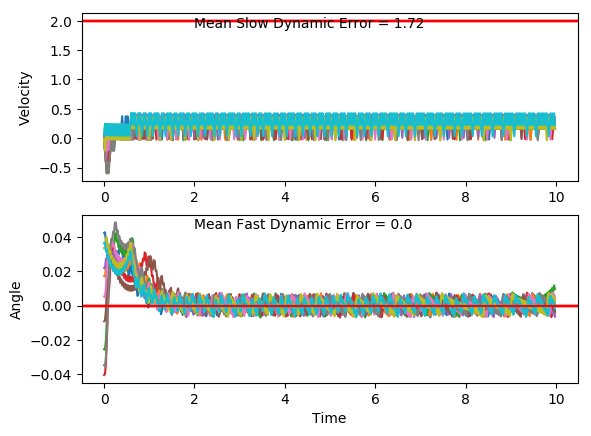

The data file committed next to this chart (first rows):
x, xdot, theta, thetadot, x, xdot, theta, thetadot, x.1, xdot.1, theta.1, thetadot.1, x.1.1, xdot.1.1, theta.1.1, thetadot.1.1, x.1.1.1, xdot.1.1.1, theta.1.1.1, thetadot.1.1.1, x.1.1.1.1, xdot.1.1.1.1, theta.1.1.1.1, thetadot.1.1.1.1
-4.0, 0.04991, 0.03644, 0.0195, -4.0, -0.01611, 0.03362, -0.00551, -4.0, -0.01389, -0.03483, -0.02569, -4.0, -0.003322, 0.005354, -0.0242, -4.0, 0.002433, -0.009189, 0.01584, -4.0, 0.02408, 0.02205, -0.02148
-3.999, 0.2445, 0.03683, -0.2615, -4, -0.2117, 0.03351, 0.2976, -4, -0.2085, -0.03534, 0.2558, -4, -0.1985, 0.00487, 0.2702, -4, -0.1926, -0.008872, 0.3056, -4, -0.1714, 0.02163, 0.2781
-3.994, 0.04887, 0.03161, 0.04261, -4.005, -0.01707, 0.03946, 0.01566, -4.004, -0.4031, -0.03022, 0.5371, -4.004, -0.3937, 0.01027, 0.5644, -4.004, -0.3876, -0.00276, 0.5955, -4.003, 0.02346, 0.02719, -0.00771
-3.993, 0.2435, 0.03246, -0.2399, -4.005, 0.1775, 0.03977, -0.2643, -4.013, -0.5978, -0.01948, 0.8201, -4.012, -0.1987, 0.02156, 0.275, -4.012, -0.1924, 0.00915, 0.3019, -4.002, -0.172, 0.02703, 0.2934
-3.988, 0.04795, 0.02766, 0.0628, -4.001, -0.0182, 0.03449, 0.04064, -4.024, -0.4024, -0.003079, 0.5214, -4.016, -0.003928, 0.02706, -0.01085, -4.015, 0.002601, 0.01519, 0.01215, -4.006, 0.02268, 0.0329, 0.009389
-3.987, 0.2427, 0.02892, -0.221, -4.002, 0.1764, 0.0353, -0.241, -4.033, -0.5975, 0.007349, 0.8131, -4.016, -0.1994, 0.02684, 0.2902, -4.015, -0.1927, 0.01543, 0.3096, -4.005, 0.2173, 0.03309, -0.2727
-3.982, 0.04714, 0.02449, 0.08064, -3.998, -0.0192, 0.03048, 0.06264, -4.044, -0.4025, 0.02361, 0.5227, -4.02, -0.004698, 0.03265, 0.006144, -4.019, 0.002163, 0.02162, 0.02181, -4.001, 0.02174, 0.02763, 0.0302
-3.982, 0.2419, 0.02611, -0.2042, -3.999, 0.1755, 0.03173, -0.2203, -4.053, -0.2077, 0.03407, 0.2376, -4.02, -0.2003, 0.03277, 0.3089, -4.019, -0.1933, 0.02206, 0.3212, -4.001, 0.2165, 0.02824, -0.2536
-3.977, 0.04642, 0.02202, 0.09658, -3.995, -0.02009, 0.02733, 0.08225, -4.057, -0.01305, 0.03882, -0.04415, -4.024, -0.005633, 0.03895, 0.02678, -4.023, 0.001539, 0.02848, 0.03559, -3.996, 0.02094, 0.02317, 0.04782
-3.976, 0.2412, 0.02395, -0.1891, -3.995, 0.1746, 0.02897, -0.2017, -4.057, -0.2087, 0.03794, 0.2605, -4.024, 0.1889, 0.03949, -0.2534, -4.023, 0.1962, 0.0292, -0.248, -3.996, -0.1745, 0.02412, 0.3477
-3.971, 0.04576, 0.02017, 0.1111, -3.992, -0.02089, 0.02494, 0.09999, -4.061, -0.01415, 0.04315, -0.01995, -4.02, -0.006753, 0.03442, 0.0515, -4.019, 0.0007142, 0.02424, 0.05377, -3.999, 0.02026, 0.03108, 0.06274
-3.97, 0.2406, 0.02239, -0.1752, -3.992, 0.1739, 0.02694, -0.1847, -4.061, -0.2099, 0.04275, 0.286, -4.021, 0.1879, 0.03545, -0.2301, -4.019, 0.1955, 0.02531, -0.2312, -3.999, 0.2149, 0.03233, -0.22
-3.965, 0.04516, 0.01889, 0.1245, -3.989, -0.02163, 0.02324, 0.1163, -4.066, -0.01537, 0.04847, 0.007123, -4.017, -0.007751, 0.03085, 0.07353, -4.015, 6.141154885536126e-06, 0.02069, 0.06939, -3.995, 0.01936, 0.02793, 0.08272
-3.964, 0.24, 0.02138, -0.1622, -3.989, 0.1731, 0.02557, -0.1689, -4.066, 0.179, 0.04861, -0.2699, -4.017, 0.1869, 0.03232, -0.2093, -4.015, 0.1948, 0.02208, -0.2167, -3.994, 0.2141, 0.02959, -0.201
-3.959, 0.04458, 0.01814, 0.1372, -3.986, -0.02233, 0.02219, 0.1317, -4.062, -0.01676, 0.04321, 0.03773, -4.013, -0.008653, 0.02813, 0.09343, -4.011, -0.000605, 0.01774, 0.08287, -3.99, 0.01854, 0.02556, 0.1008
-3.959, 0.2394, 0.02088, -0.1497, -3.986, 0.1725, 0.02483, -0.1539, -4.063, 0.1777, 0.04397, -0.241, -4.013, 0.1861, 0.03, -0.1902, -4.011, 0.1943, 0.0194, -0.2042, -3.99, 0.2133, 0.02758, -0.1837
-3.954, 0.04402, 0.01789, 0.1495, -3.983, -0.023, 0.02175, 0.1465, -4.059, -0.01801, 0.03915, 0.06521, -4.01, -0.009484, 0.02619, 0.1117, -4.007, -0.001136, 0.01532, 0.09458, -3.985, 0.01778, 0.02391, 0.1176
-3.953, 0.2389, 0.02088, -0.1375, -3.983, 0.1718, 0.02468, -0.1392, -4.059, 0.1765, 0.04045, -0.2149, -4.01, 0.1853, 0.02843, -0.1726, -4.007, 0.1938, 0.01721, -0.1932, -3.985, 0.2125, 0.02626, -0.1675
-3.948, 0.04347, 0.01812, 0.1617, -3.98, -0.02366, 0.02189, 0.1611, -4.056, -0.01914, 0.03615, 0.09029, -4.006, -0.01026, 0.02498, 0.129, -4.004, -0.0016, 0.01334, 0.1048, -3.981, 0.01706, 0.02291, 0.1334
-3.947, 0.2383, 0.02136, -0.1252, -3.98, 0.1711, 0.02512, -0.1246, -4.056, 0.1754, 0.03796, -0.1908, -4.006, 0.1845, 0.02756, -0.1557, -4.004, 0.1933, 0.01544, -0.1836, -3.98, 0.2118, 0.02558, -0.152
-3.943, 0.04291, 0.01885, 0.1741, -3.977, -0.02433, 0.02263, 0.1759, -4.053, -0.0202, 0.03414, 0.1136, -4.003, -0.01101, 0.02444, 0.1455, -4, -0.002012, 0.01177, 0.1139, -3.976, 0.01637, 0.02254, 0.1487
-3.942, 0.2378, 0.02234, -0.1126, -3.977, 0.1705, 0.02615, -0.1095, -4.053, 0.1744, 0.03642, -0.1681, -4.003, 0.1837, 0.02735, -0.1394, -4, 0.1929, 0.01404, -0.1751, -3.976, 0.2112, 0.02551, -0.1368
-3.937, 0.04232, 0.02008, 0.1871, -3.974, -0.02503, 0.02395, 0.1913, -4.05, -0.02121, 0.03305, 0.1359, -3.999, -0.01175, 0.02457, 0.1618, -3.996, -0.00238, 0.01054, 0.122, -3.972, 0.01568, 0.02278, 0.1638
-3.936, 0.2371, 0.02383, -0.09921, -3.975, 0.1697, 0.02778, -0.09373, -4.05, 0.1734, 0.03577, -0.1462, -3.999, 0.183, 0.0278, -0.123, -3.996, 0.1926, 0.01298, -0.1673, -3.971, 0.2105, 0.02605, -0.1216
-3.931, 0.04169, 0.02184, 0.2009, -3.971, -0.02577, 0.02591, 0.2076, -4.047, -0.02219, 0.03285, 0.1575, -3.996, -0.0125, 0.02534, 0.1783, -3.992, -0.002716, 0.009638, 0.1294, -3.967, 0.01499, 0.02362, 0.1792
-3.93, 0.2365, 0.02586, -0.08482, -3.972, 0.169, 0.03006, -0.07681, -4.047, 0.1724, 0.036, -0.1246, -3.996, 0.1823, 0.02891, -0.1063, -3.992, 0.1923, 0.01223, -0.1602, -3.967, 0.2098, 0.0272, -0.106
-3.926, 0.04101, 0.02416, 0.2159, -3.968, -0.02657, 0.02852, 0.2252, -4.044, -0.02317, 0.03351, 0.1792, -3.992, -0.01327, 0.02678, 0.1954, -3.988, -0.003029, 0.009023, 0.1363, -3.963, 0.01426, 0.02509, 0.1952
-3.925, 0.2358, 0.02848, -0.06905, -3.969, 0.1681, 0.03303, -0.05835, -4.044, 0.1715, 0.03709, -0.1027, -3.993, 0.1815, 0.03069, -0.08873, -3.988, 0.192, 0.01175, -0.1535, -3.962, 0.209, 0.02899, -0.08948
-3.92, 0.04026, 0.0271, 0.2325, -3.965, -0.02744, 0.03186, 0.2446, -4.041, -0.02418, 0.03504, 0.2014, -3.989, -0.01409, 0.02891, 0.2135, -3.984, -0.003325, 0.00868, 0.1429, -3.958, 0.01349, 0.0272, 0.2122
-3.919, 0.235, 0.03175, -0.05154, -3.966, 0.1672, 0.03675, -0.0379, -4.041, 0.1704, 0.03907, -0.07999, -3.989, 0.1806, 0.03318, -0.06995, -3.985, 0.1917, 0.01154, -0.1471, -3.958, 0.2082, 0.03144, -0.07178
-3.915, 0.4296, 0.03072, -0.334, -3.963, 0.3618, 0.03599, -0.3188, -4.038, 0.365, 0.03747, -0.3601, -3.986, -0.01498, 0.03179, 0.233, -3.981, -0.003614, 0.008597, 0.1492, -3.954, 0.01265, 0.03001, 0.2307
-3.906, 0.2341, 0.02404, -0.03183, -3.955, 0.1662, 0.02962, -0.01495, -4.03, 0.1693, 0.03026, -0.05584, -3.986, 0.1797, 0.03645, -0.04947, -3.981, 0.1914, 0.01158, -0.1407, -3.954, 0.2073, 0.03462, -0.05241
-3.901, 0.4289, 0.0234, -0.3168, -3.952, 0.3609, 0.02932, -0.2981, -4.027, -0.02621, 0.02915, 0.2462, -3.982, 0.3743, 0.03546, -0.3304, -3.977, -0.003902, 0.008767, 0.1556, -3.949, 0.4019, 0.03357, -0.334
-3.893, 0.2334, 0.01707, -0.01686, -3.945, 0.1653, 0.02336, 0.003642, -4.028, 0.1685, 0.03407, -0.03711, -3.975, 0.1786, 0.02885, -0.02679, -3.977, 0.1911, 0.01188, -0.1343, -3.941, 0.2064, 0.02689, -0.03089
-3.888, 0.4283, 0.01673, -0.3041, -3.942, 0.3601, 0.02343, -0.2816, -4.024, 0.3631, 0.03333, -0.3188, -3.971, 0.3733, 0.02831, -0.3102, -3.973, -0.004197, 0.009193, 0.1621, -3.937, 0.4011, 0.02628, -0.315
-3.88, 0.2329, 0.01065, -0.006197, -3.934, 0.1647, 0.0178, 0.0184, -4.017, 0.1675, 0.02695, -0.01584, -3.964, 0.1778, 0.02211, -0.008755, -3.973, 0.1908, 0.01243, -0.1277, -3.929, 0.2056, 0.01998, -0.01412
-3.875, 0.03766, 0.01052, 0.2898, -3.931, 0.3595, 0.01816, -0.2686, -4.014, 0.3622, 0.02664, -0.2999, -3.96, 0.3726, 0.02193, -0.2944, -3.969, -0.004506, 0.009882, 0.1689, -3.925, 0.4004, 0.01969, -0.3004
-3.874, 0.2326, 0.01632, 0.0004798, -3.924, 0.1641, 0.01279, 0.02974, -4.006, 0.1668, 0.02064, 0.00106, -3.953, 0.1772, 0.01604, 0.005136, -3.97, 0.1905, 0.01326, -0.1206, -3.917, 0.205, 0.01369, -0.001605
-3.87, 0.4275, 0.01633, -0.287, -3.921, 0.3591, 0.01339, -0.2589, -4.003, 0.3616, 0.02066, -0.285, -3.949, -0.01815, 0.01615, 0.3028, -3.966, -0.004836, 0.01085, 0.1762, -3.913, 0.009718, 0.01365, 0.2954
-3.861, 0.2322, 0.01059, 0.01078, -3.913, 0.1638, 0.00821, 0.03799, -3.996, 0.1662, 0.01496, 0.01409, -3.95, 0.1767, 0.0222, 0.01529, -3.966, 0.1901, 0.01437, -0.113, -3.913, 0.2046, 0.01956, 0.007018
-3.856, 0.4271, 0.0108, -0.2785, -3.91, -0.03147, 0.008969, 0.3333, -3.992, -0.02917, 0.01524, 0.3114, -3.946, 0.3715, 0.02251, -0.2703, -3.962, -0.005196, 0.01211, 0.1841, -3.909, 0.3995, 0.0197, -0.2794
-3.848, 0.2319, 0.005232, 0.01752, -3.911, 0.1635, 0.01563, 0.04342, -3.993, 0.1657, 0.02147, 0.02361, -3.939, 0.1761, 0.0171, 0.02939, -3.962, 0.1898, 0.01579, -0.1047, -3.901, 0.2041, 0.01411, 0.0194
-3.843, 0.03666, 0.005583, 0.3119, -3.907, 0.3584, 0.0165, -0.2443, -3.99, 0.3605, 0.02194, -0.2622, -3.935, 0.371, 0.01769, -0.2578, -3.958, -0.005594, 0.0137, 0.1929, -3.897, 0.399, 0.0145, -0.2688
-3.842, 0.2317, 0.01182, 0.02094, -3.9, 0.1631, 0.01162, 0.05355, -3.983, 0.1651, 0.0167, 0.0373, -3.928, 0.1756, 0.01253, 0.04036, -3.958, 0.1893, 0.01756, -0.09541, -3.889, 0.2037, 0.009124, 0.02842
-3.838, 0.4267, 0.01224, -0.268, -3.897, 0.358, 0.01269, -0.2354, -3.979, 0.36, 0.01744, -0.2501, -3.924, 0.3705, 0.01334, -0.2483, -3.955, -0.00604, 0.01565, 0.2028, -3.885, 0.3987, 0.009693, -0.2614
-3.829, 0.2314, 0.006879, 0.02852, -3.89, 0.1627, 0.007979, 0.06121, -3.972, 0.1646, 0.01244, 0.04807, -3.917, 0.1752, 0.008375, 0.04852, -3.955, 0.1889, 0.0197, -0.08494, -3.877, 0.2034, 0.004465, 0.03436
-3.825, 0.4264, 0.007449, -0.262, -3.887, 0.3577, 0.009203, -0.2289, -3.969, 0.3596, 0.0134, -0.2407, -3.913, 0.3702, 0.009346, -0.2415, -3.951, -0.006544, 0.01801, 0.2139, -3.873, 0.008218, 0.005152, 0.3284
-3.816, 0.2312, 0.00221, 0.03304, -3.879, 0.1625, 0.004624, 0.06663, -3.962, 0.1643, 0.008589, 0.05621, -3.906, 0.175, 0.004516, 0.05411, -3.951, 0.1883, 0.02228, -0.07306, -3.872, 0.2033, 0.01172, 0.03739
-3.812, 0.036, 0.00287, 0.3264, -3.876, 0.3575, 0.005957, -0.2246, -3.958, 0.3593, 0.009714, -0.2337, -3.902, -0.0202, 0.005598, 0.3482, -3.947, -0.007118, 0.02082, 0.2266, -3.868, 0.3982, 0.01247, -0.2516
-3.811, 0.2311, 0.009399, 0.03465, -3.869, 0.1623, 0.001465, 0.06996, -3.951, 0.164, 0.005039, 0.06198, -3.903, 0.1748, 0.01256, 0.0573, -3.948, 0.1877, 0.02535, -0.05947, -3.86, 0.2029, 0.007438, 0.04502
-3.806, 0.4261, 0.01009, -0.2551, -3.866, -0.03282, 0.002864, 0.3631, -3.948, 0.359, 0.006278, -0.2291, -3.899, 0.3698, 0.01371, -0.2314, -3.944, -0.007776, 0.02416, 0.2411, -3.856, 0.3979, 0.008338, -0.2453
-3.798, 0.2308, 0.004991, 0.04079, -3.867, 0.1623, 0.01013, 0.07133, -3.941, 0.1638, 0.001696, 0.06555, -3.892, 0.1745, 0.00908, 0.06558, -3.944, 0.187, 0.02899, -0.04386, -3.848, 0.2027, 0.003432, 0.05
-3.793, 0.4259, 0.005806, -0.2503, -3.863, 0.3572, 0.01155, -0.2181, -3.937, -0.03132, 0.003007, 0.3588, -3.888, 0.3695, 0.01039, -0.2242, -3.94, 0.3817, 0.02811, -0.3273, -3.844, 0.007523, 0.004432, 0.3438
-3.785, 0.2306, 0.0008002, 0.0442, -3.856, 0.162, 0.00719, 0.07816, -3.938, 0.1638, 0.01018, 0.06704, -3.881, 0.1742, 0.005908, 0.07172, -3.933, 0.1862, 0.02156, -0.02585, -3.844, 0.2026, 0.01131, 0.05248
-3.78, 0.03552, 0.001684, 0.3371, -3.853, 0.357, 0.008754, -0.2122, -3.935, 0.3587, 0.01152, -0.2224, -3.878, 0.3692, 0.007342, -0.2191, -3.929, -0.009248, 0.02105, 0.2736, -3.84, 0.3975, 0.01236, -0.2366
-3.779, 0.2306, 0.008427, 0.04498, -3.846, 0.1617, 0.004509, 0.08319, -3.928, 0.1635, 0.007075, 0.07388, -3.87, 0.174, 0.00296, 0.0759, -3.929, 0.1856, 0.02652, -0.01241, -3.832, 0.2022, 0.007625, 0.05994
-3.775, 0.4256, 0.009326, -0.245, -3.843, 0.3568, 0.006173, -0.2081, -3.924, 0.3585, 0.008553, -0.2166, -3.867, 0.3691, 0.004478, -0.2158, -3.925, 0.3803, 0.02627, -0.2966, -3.828, 0.3973, 0.008823, -0.2303
-3.766, 0.2304, 0.004426, 0.05058, -3.835, 0.1616, 0.002011, 0.08656, -3.917, 0.1632, 0.004221, 0.07881, -3.859, 0.1739, 0.0001613, 0.07824, -3.918, 0.1848, 0.02034, 0.004244, -3.82, 0.202, 0.004217, 0.06512
-3.761, 0.4254, 0.005437, -0.2407, -3.832, 0.3567, 0.003743, -0.2055, -3.914, 0.3583, 0.005797, -0.2125, -3.856, 0.369, 0.001726, -0.2144, -3.914, 0.3796, 0.02042, -0.282, -3.816, 0.3971, 0.005519, -0.2262
-3.753, 0.2302, 0.0006231, 0.05369, -3.825, 0.1615, -0.0003673, 0.08837, -3.907, 0.1631, 0.001547, 0.08196, -3.848, 0.1739, -0.002562, 0.07884, -3.906, 0.1842, 0.01478, 0.0171, -3.808, 0.2019, 0.0009947, 0.06819
... 440 more rows
